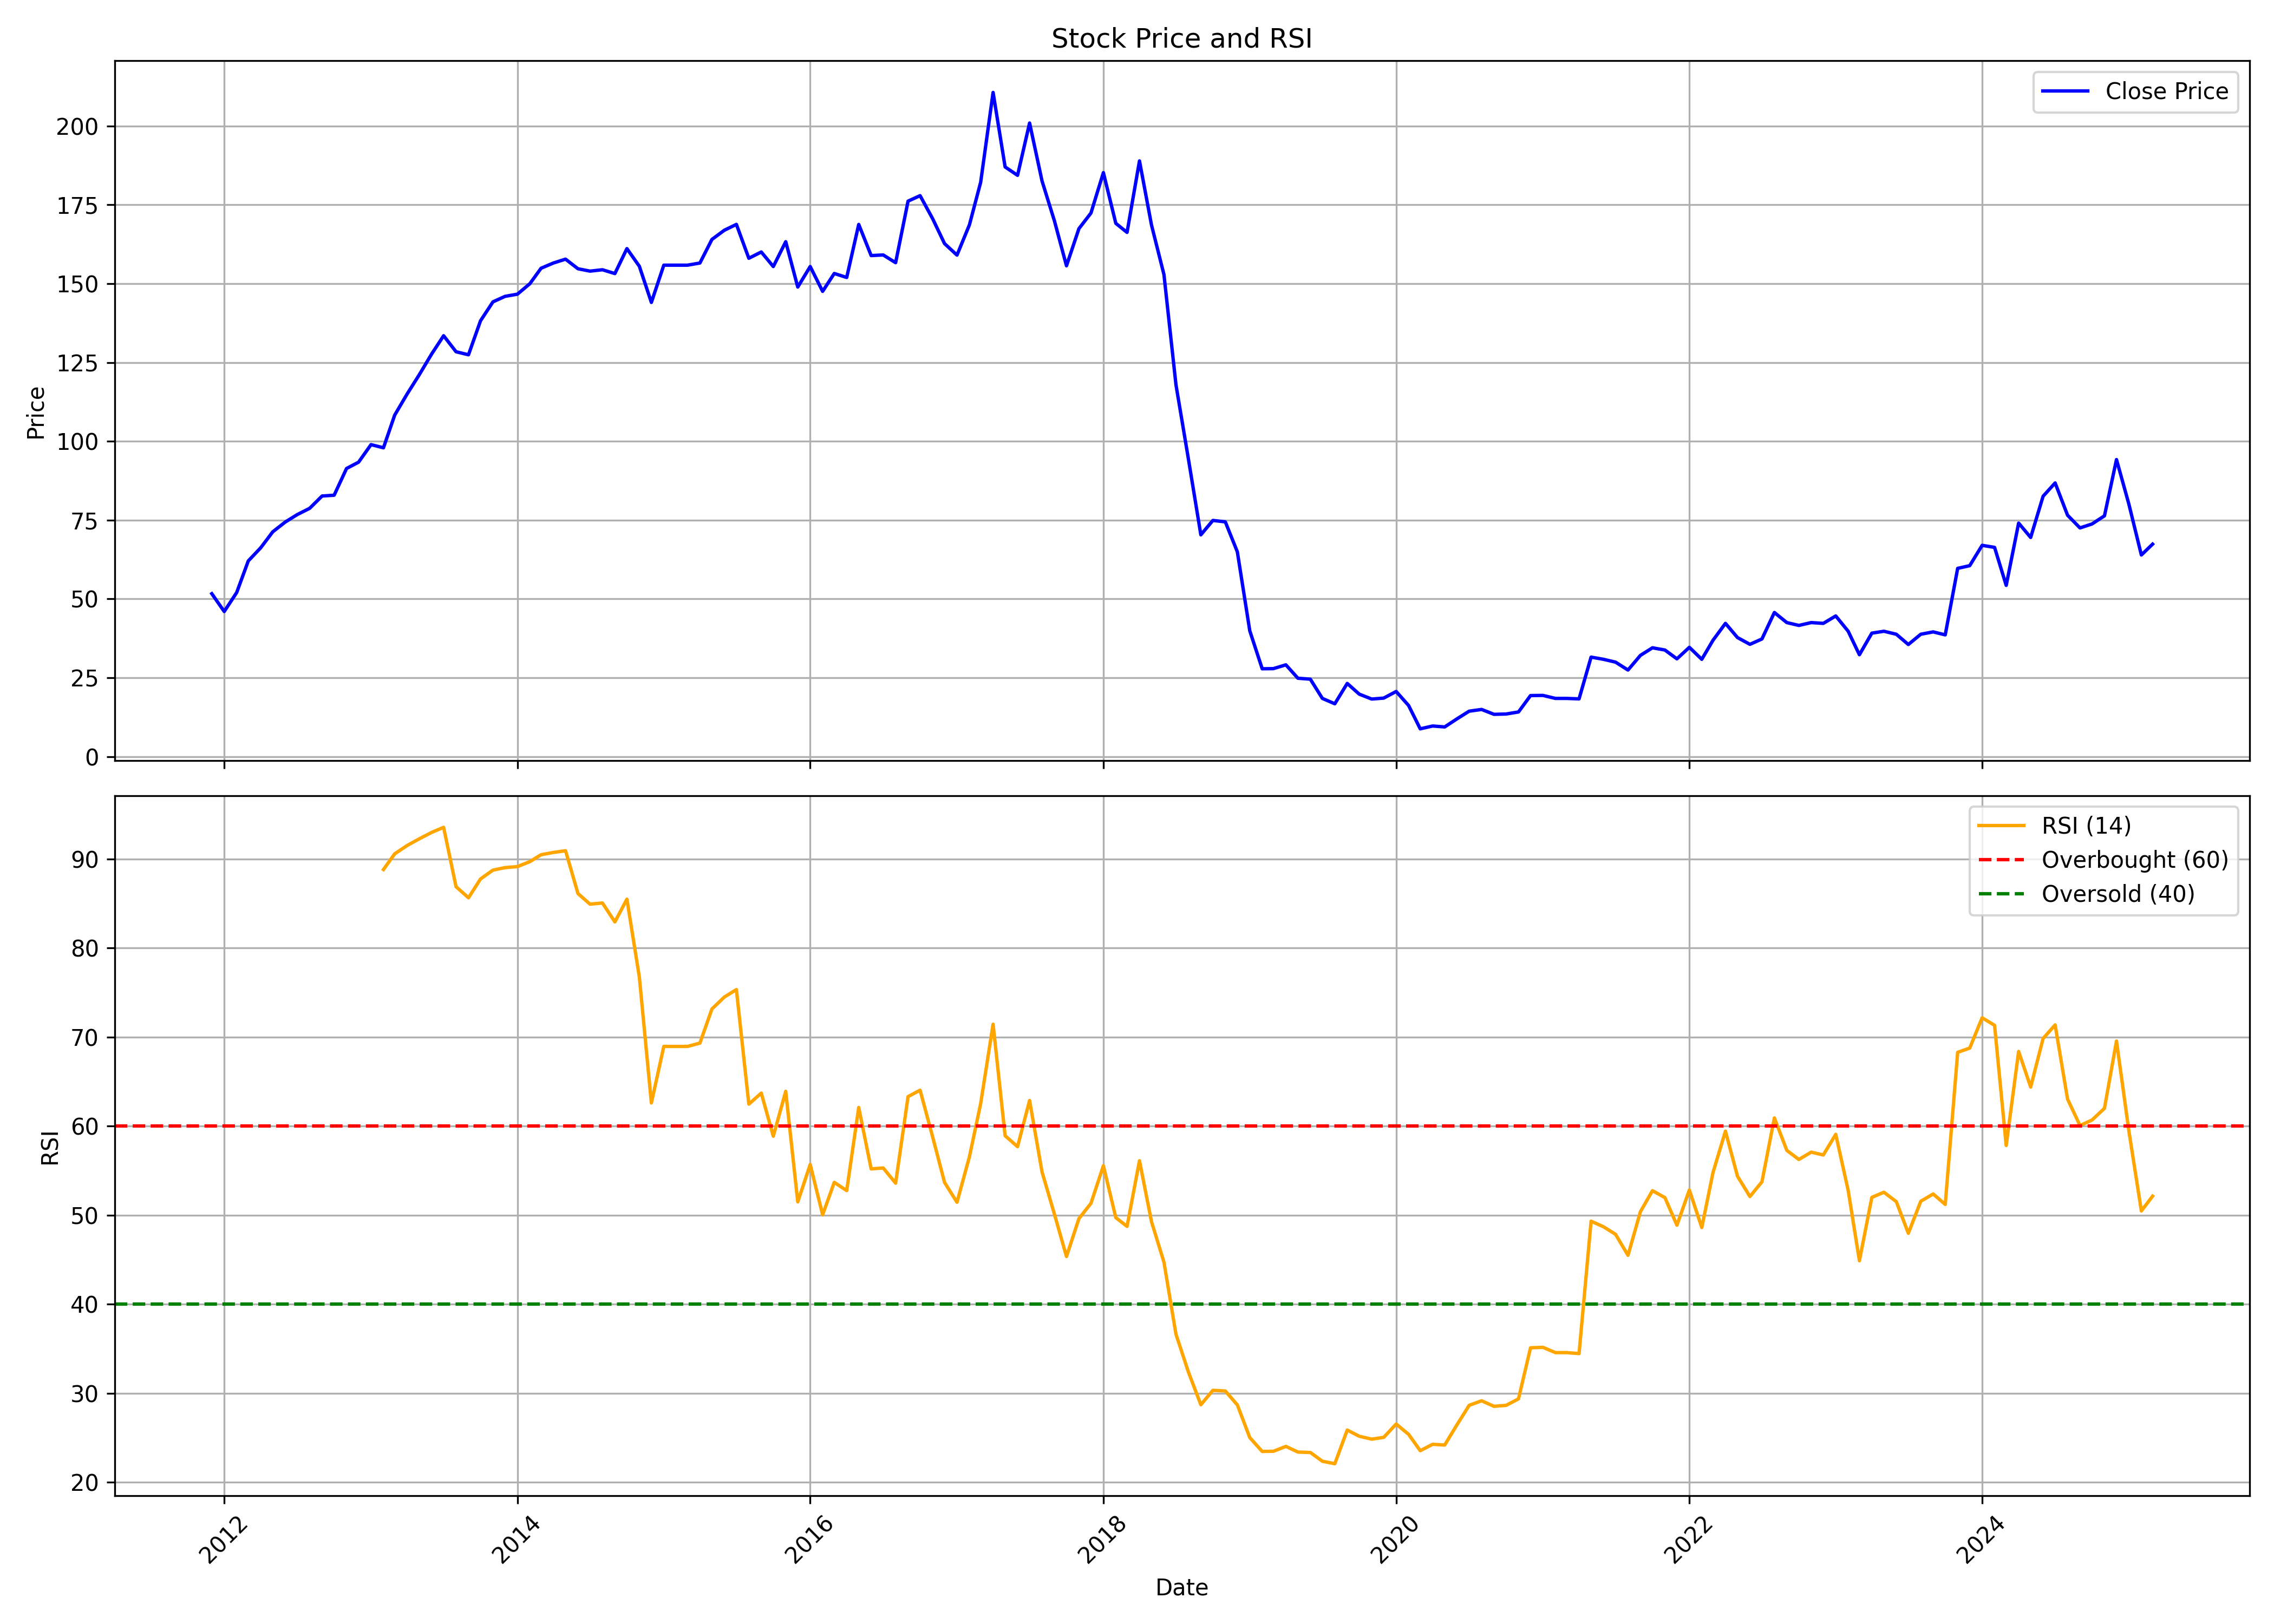

The data file committed next to this chart (first rows):
, date, symbol, open, high, low, close, volume, rsi
0, 2011-12-01, BYKE, 51.97, 53.2, 50.8, 51.66, 26786, 
1, 2012-01-01, BYKE, 51.28, 53.67, 37.91, 46.01, 1911554, 
2, 2012-02-01, BYKE, 48.31, 56.86, 46.61, 52.02, 1155338, 
3, 2012-03-01, BYKE, 52.17, 62.25, 49.65, 62.06, 3011982, 
4, 2012-04-01, BYKE, 61.34, 66.57, 52.72, 66.23, 2226640, 
5, 2012-05-01, BYKE, 66.23, 80.85, 65.18, 71.29, 2224248, 
6, 2012-06-01, BYKE, 70.98, 74.52, 69.85, 74.38, 2838072, 
7, 2012-07-01, BYKE, 74.43, 77.54, 73.47, 76.75, 3251680, 
8, 2012-08-01, BYKE, 76.75, 81.33, 76.56, 78.74, 3206796, 
9, 2012-09-01, BYKE, 78.76, 82.76, 78.55, 82.64, 3215252, 
10, 2012-10-01, BYKE, 83.57, 83.93, 82.7, 82.89, 4041692, 
11, 2012-11-01, BYKE, 82.87, 91.4, 82.84, 91.38, 3756990, 
12, 2012-12-01, BYKE, 91.43, 93.45, 88.2, 93.38, 3805602, 
13, 2013-01-01, BYKE, 93.69, 99.33, 93.62, 98.95, 4677666, 
14, 2013-02-01, BYKE, 98.9, 99.36, 96.37, 97.93, 3796384, 88.81
15, 2013-03-01, BYKE, 97.5, 108.6, 95.93, 108.3, 3904752, 90.58
16, 2013-04-01, BYKE, 108.3, 128.7, 108.3, 115, 4723796, 91.51
17, 2013-05-01, BYKE, 115, 122.2, 115, 121, 5617076, 92.26
18, 2013-06-01, BYKE, 120.8, 143.7, 120.5, 127.7, 5126674, 92.98
19, 2013-07-01, BYKE, 127.8, 133.5, 126.5, 133.5, 4646078, 93.55
20, 2013-08-01, BYKE, 133.7, 133.8, 128, 128.4, 3390152, 86.89
21, 2013-09-01, BYKE, 128.3, 130.3, 126.8, 127.4, 3756018, 85.64
22, 2013-10-01, BYKE, 128.3, 157.3, 127.9, 138.2, 5196054, 87.76
23, 2013-11-01, BYKE, 138, 144.5, 137.8, 144.2, 5158590, 88.75
24, 2013-12-01, BYKE, 144.3, 150, 143.3, 146, 5732780, 89.03
25, 2014-01-01, BYKE, 146.2, 148.9, 144.9, 146.7, 6007154, 89.14
26, 2014-02-01, BYKE, 146.4, 168.4, 144.1, 150, 5986030, 89.7
27, 2014-03-01, BYKE, 149.8, 155.9, 149.6, 154.9, 6237066, 90.48
28, 2014-04-01, BYKE, 155, 158.6, 154.4, 156.6, 7812730, 90.73
29, 2014-05-01, BYKE, 156.6, 165.9, 156.5, 157.8, 8875384, 90.93
30, 2014-06-01, BYKE, 158, 159.2, 152, 154.7, 7355486, 86.12
31, 2014-07-01, BYKE, 155, 157.7, 152.9, 154, 6046478, 84.93
32, 2014-08-01, BYKE, 153.6, 157.3, 152.7, 154.4, 5112520, 85.06
33, 2014-09-01, BYKE, 154.3, 156.4, 152.8, 153.2, 4921660, 82.93
34, 2014-10-01, BYKE, 153.8, 175.4, 149, 161.1, 3029031, 85.49
35, 2014-11-01, BYKE, 161.5, 161.9, 152.6, 155.5, 2321286, 76.75
36, 2014-12-01, BYKE, 155, 156.4, 143.2, 144, 3003718, 62.61
37, 2015-01-01, BYKE, 144.2, 157.8, 144, 155.9, 3499564, 68.95
38, 2015-02-01, BYKE, 155.9, 155.9, 155.9, 155.9, 0, 68.95
39, 2015-03-01, BYKE, 155.9, 155.9, 155.9, 155.9, 0, 68.95
40, 2015-04-01, BYKE, 155.9, 161.4, 154.6, 156.5, 1526436, 69.32
41, 2015-05-01, BYKE, 156.5, 169.6, 152.6, 164, 3117944, 73.16
42, 2015-06-01, BYKE, 163.2, 168.2, 150.9, 166.9, 4050892, 74.5
43, 2015-07-01, BYKE, 166.4, 176.5, 160.3, 168.8, 5878674, 75.34
44, 2015-08-01, BYKE, 168.9, 172.5, 156.4, 158, 4132916, 62.47
45, 2015-09-01, BYKE, 156.7, 164.3, 145, 160, 1877595, 63.71
46, 2015-10-01, BYKE, 161.6, 162.4, 150.1, 155.4, 1915566, 58.87
47, 2015-11-01, BYKE, 154.7, 165.3, 150.1, 163.3, 2932243, 63.91
48, 2015-12-01, BYKE, 162.5, 167.8, 145, 148.9, 7024039, 51.5
49, 2016-01-01, BYKE, 151.8, 159.4, 144.8, 155.4, 2527979, 55.69
50, 2016-02-01, BYKE, 155.8, 161.1, 145.1, 147.6, 2572047, 50.05
51, 2016-03-01, BYKE, 148.4, 154.7, 146.2, 153.2, 2295156, 53.69
52, 2016-04-01, BYKE, 152.3, 158.3, 148.4, 152, 1777315, 52.76
53, 2016-05-01, BYKE, 150.7, 170.5, 147.9, 168.8, 3239099, 62.1
54, 2016-06-01, BYKE, 169, 169.5, 148.3, 158.9, 2510338, 55.2
55, 2016-07-01, BYKE, 158.8, 161.4, 153.6, 159.1, 1731121, 55.3
56, 2016-08-01, BYKE, 160.7, 162.2, 153.6, 156.7, 2125018, 53.6
57, 2016-09-01, BYKE, 156.2, 191.8, 153.8, 176.2, 3792784, 63.32
58, 2016-10-01, BYKE, 181.2, 196.9, 177.2, 177.9, 2520520, 64.04
59, 2016-11-01, BYKE, 182.9, 192.4, 160.5, 170.7, 2035864, 58.84
... 100 more rows
